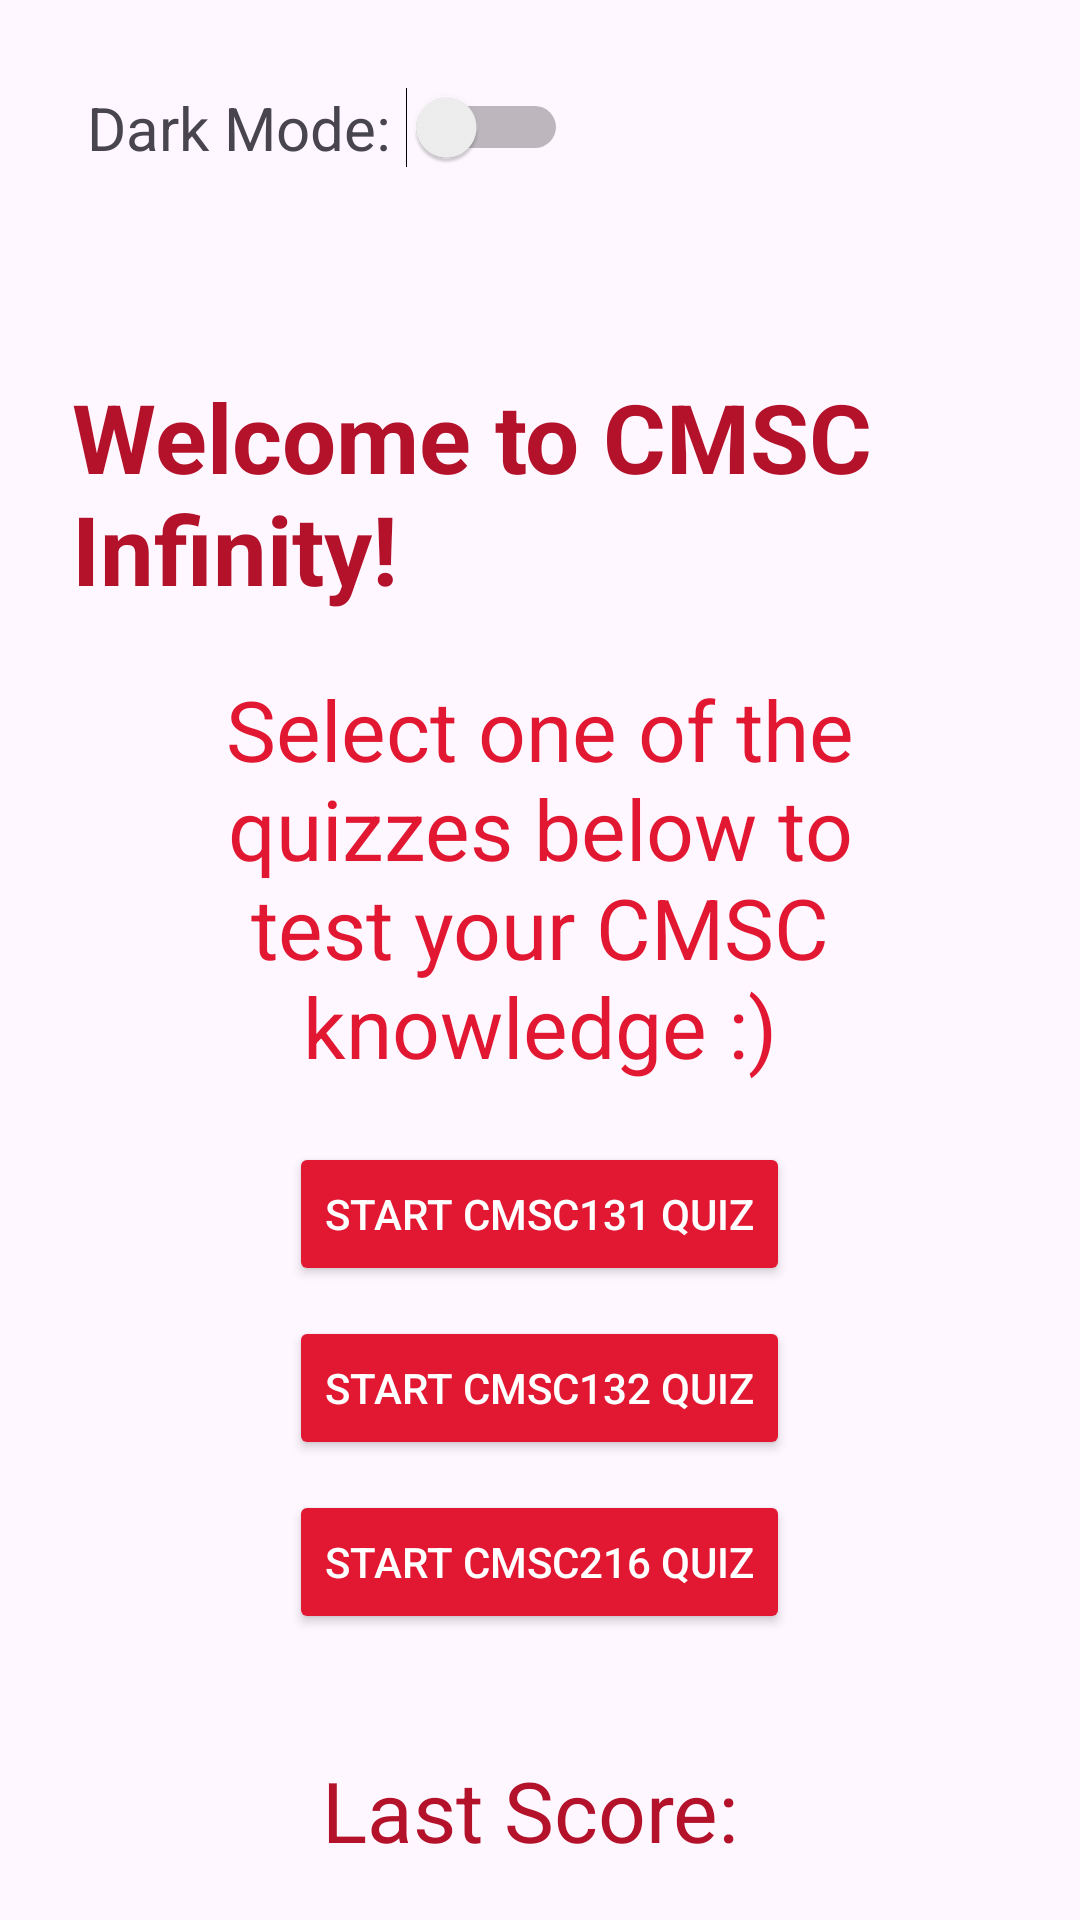

Reconstruct the res/layout file that produces this screen, plus the resources it refers to.
<!-- AndroidManifest.xml: application theme Theme.CMSCInfinity -->
<!-- res/layout/activity_main.xml -->
<?xml version="1.0" encoding="utf-8"?>
<RelativeLayout
    xmlns:android="http://schemas.android.com/apk/res/android"
    xmlns:app="http://schemas.android.com/apk/res-auto"
    xmlns:tools="http://schemas.android.com/tools"
    android:id="@+id/main"
    android:layout_width="match_parent"
    android:layout_height="match_parent"
    android:padding="24dp"
    tools:context=".MainActivity">

    <TextView
        android:layout_width="wrap_content"
        android:layout_height="wrap_content"
        android:id="@+id/modeTV"
        android:text="Dark Mode: "
        android:textSize="20sp"
        android:layout_marginLeft="5dp"
        android:layout_marginTop="5dp"
        />

    <Switch
        android:layout_width="wrap_content"
        android:layout_height="wrap_content"
        android:layout_toRightOf="@id/modeTV"
        android:layout_marginTop="5dp"
        android:id="@+id/darkModeSwitch"/>


    <TextView
        android:layout_width="wrap_content"
        android:layout_height="wrap_content"
        android:id="@+id/welcomeTV"
        android:text="Welcome to CMSC Infinity!"
        android:layout_centerHorizontal="true"
        android:textSize="32sp"
        android:textStyle="bold"
        android:textColor="@color/umd_red_dark"
        android:layout_marginTop="100dp"/>

    <TextView
        android:layout_width="wrap_content"
        android:layout_height="wrap_content"
        android:id="@+id/instructionsTV"
        android:text="Select one of the quizzes below to test your CMSC knowledge :)"
        android:layout_centerHorizontal="true"
        android:textSize="28sp"
        android:textColor="@color/umd_red"
        android:textAlignment="center"
        android:layout_below="@id/welcomeTV"
        android:layout_marginTop="20dp"
        android:layout_marginLeft="10dp"
        android:layout_marginRight="10dp"/>

    
    <Button
        android:id="@+id/start131Button"
        android:layout_width="wrap_content"
        android:layout_height="wrap_content"
        android:text="Start CMSC131 Quiz"
        android:layout_below="@id/instructionsTV"
        android:backgroundTint="?attr/colorPrimary"
        android:textColor="?attr/colorOnPrimary"
        android:layout_marginTop="20dp"
        android:layout_centerHorizontal="true"/>

    <Button
        android:id="@+id/start132Button"
        android:layout_width="wrap_content"
        android:layout_height="wrap_content"
        android:layout_below="@id/start131Button"
        android:text="Start CMSC132 Quiz"
        android:backgroundTint="?attr/colorPrimary"
        android:textColor="?attr/colorOnPrimary"
        android:layout_marginTop="10dp"
        android:layout_centerHorizontal="true"/>

    <Button
        android:id="@+id/start216Button"
        android:layout_width="wrap_content"
        android:layout_height="wrap_content"
        android:text="Start CMSC216 Quiz"
        android:backgroundTint="?attr/colorPrimary"
        android:textColor="?attr/colorOnPrimary"
        android:layout_marginTop="10dp"
        android:layout_centerHorizontal="true"
        android:layout_below="@id/start132Button" />

    
    <TextView
        android:id="@+id/lastScoreText"
        android:layout_width="wrap_content"
        android:layout_height="wrap_content"
        android:text="Last Score: "
        android:textColor="@color/umd_red_dark"
        android:layout_centerHorizontal="true"
        android:textSize="28sp"
        android:textAlignment="center"
        android:layout_below="@id/start216Button"
        android:layout_marginTop="40dp"
        android:layout_marginLeft="10dp"
        android:layout_marginRight="10dp"/>

    <Button
        android:layout_width="wrap_content"
        android:layout_height="wrap_content"
        android:id="@+id/viewLeaderboardButton"
        android:text="View Leaderboard"
        android:backgroundTint="@color/umd_red_dark"
        android:layout_below="@id/lastScoreText"
        android:layout_marginTop="10dp"
        android:layout_centerHorizontal="true"/>


    
    <LinearLayout
        android:id="@+id/ad_view"
        android:layout_width="wrap_content"
        android:layout_height="wrap_content"
        android:gravity="center"
        android:orientation="horizontal"
        android:layout_below="@id/viewLeaderboardButton"
        android:layout_marginTop="200dp"
         />

</RelativeLayout>
<!-- resources referenced by this layout -->
<resources>
  <color name="umd_red">#E21833</color>
  <color name="umd_red_dark">#B3122A</color>
  <style name="Theme.CMSCInfinity" parent="Base.Theme.CMSCInfinity" />
  <style name="Base.Theme.CMSCInfinity" parent="Theme.Material3.Light.NoActionBar">
          <item name="colorPrimary">@color/umd_red</item>
          <item name="colorOnPrimary">@android:color/white</item>
          <item name="colorSurface">@android:color/white</item>
          <item name="colorOnSurface">@android:color/black</item>
      </style>
</resources>
